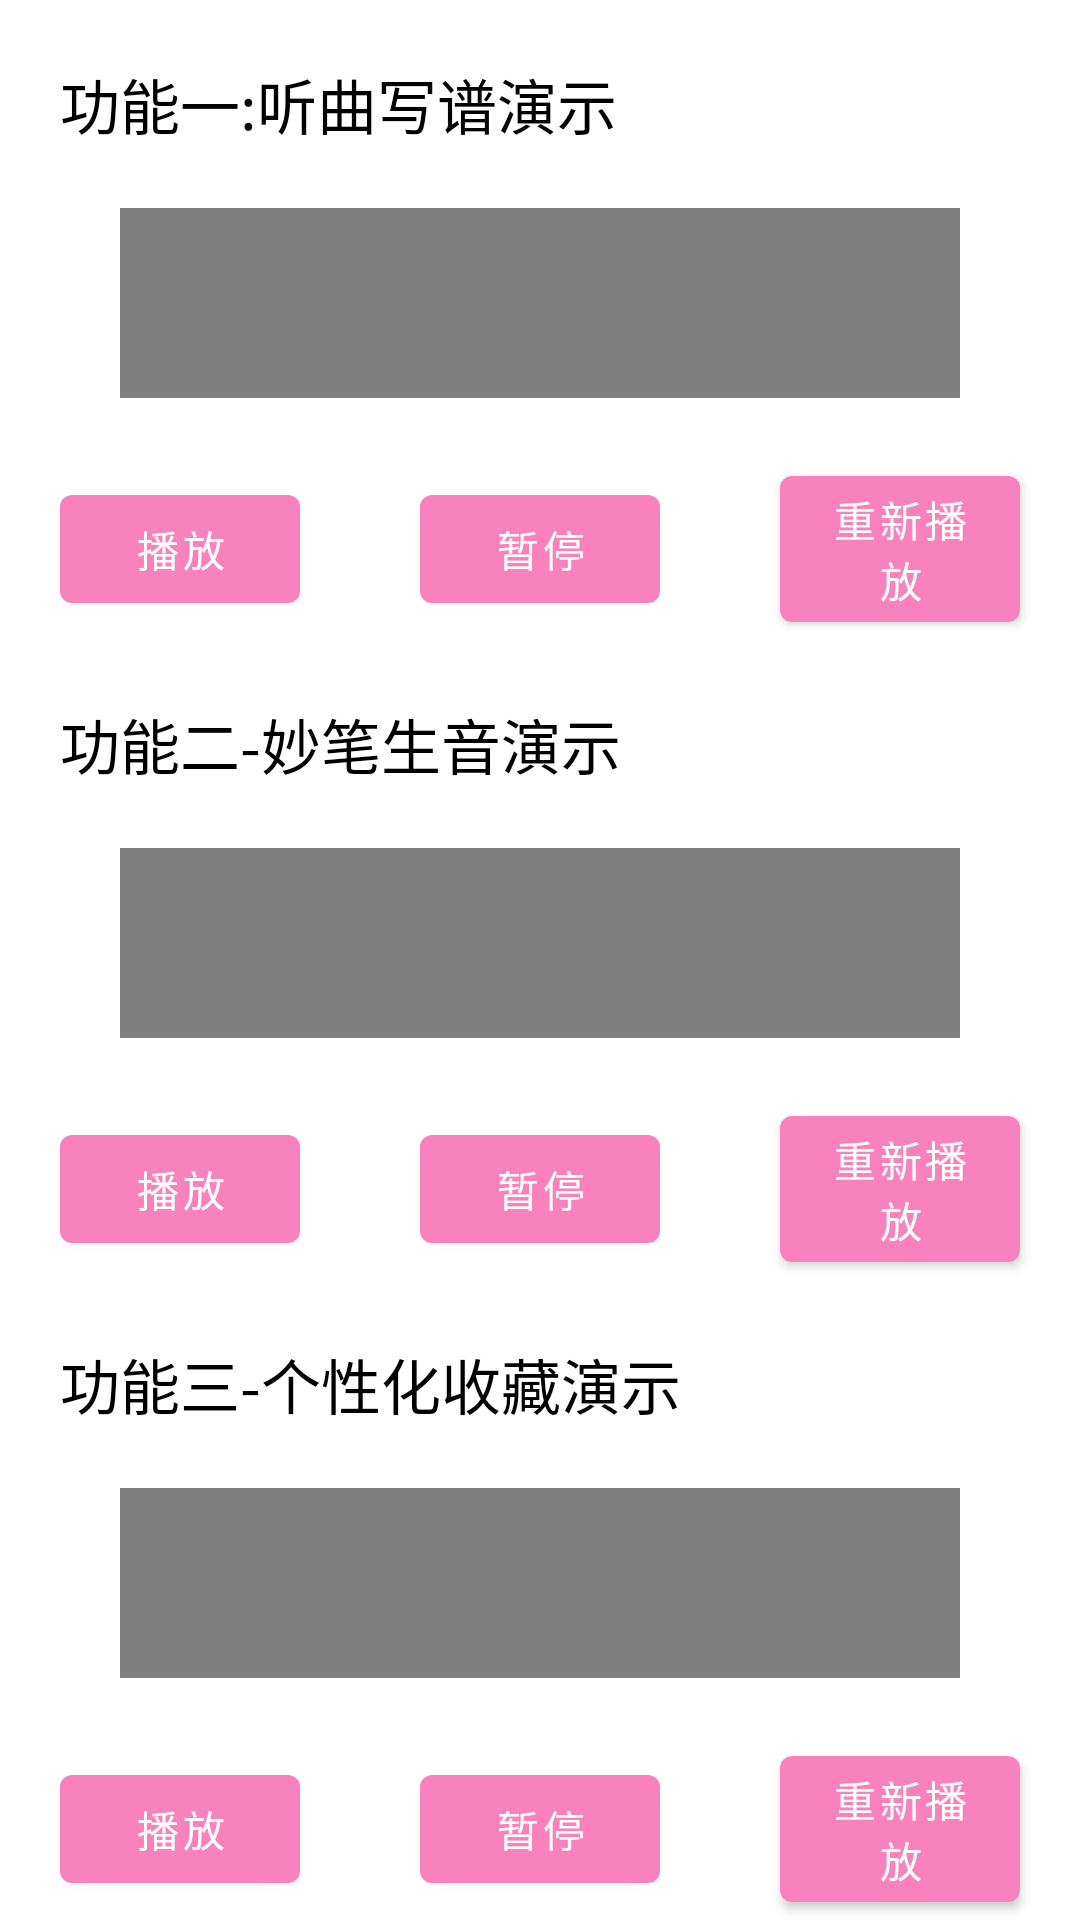

Layout XML and referenced resources for this Android screen:
<!-- AndroidManifest.xml: application theme Theme.MyApplication -->
<!-- res/layout/fragment_tutorial.xml -->
<?xml version="1.0" encoding="utf-8"?>
<androidx.constraintlayout.widget.ConstraintLayout xmlns:android="http://schemas.android.com/apk/res/android"
    xmlns:app="http://schemas.android.com/apk/res-auto"
    xmlns:tools="http://schemas.android.com/tools"
    android:layout_width="match_parent"
    android:layout_height="match_parent"
    tools:context=".ui.tutorial.TutorialFragment">

    <LinearLayout
        android:layout_width="match_parent"
        android:layout_height="match_parent"
        android:orientation="vertical">

        <TextView
            android:id="@+id/function1"
            android:layout_width="wrap_content"
            android:layout_height="wrap_content"
            android:layout_marginLeft="20dp"
            android:layout_marginTop="20dp"
            android:text="功能一:听曲写谱演示"
            android:textColor="@color/black"
            android:textSize="20sp" />
        <VideoView
            android:id="@+id/video_transfer2Sheet"
            android:layout_width="match_parent"
            android:layout_height="0dp"
            android:layout_weight="1"
            android:layout_marginLeft="40dp"
            android:layout_marginRight="40dp"
            android:layout_marginTop="20dp"
            android:layout_marginBottom="20dp"
            />
        <LinearLayout
            android:layout_width="match_parent"
            android:layout_height="wrap_content"
            android:orientation="horizontal">
            <com.google.android.material.button.MaterialButton
                android:id="@+id/btn_play1"
                android:layout_width="0dp"
                android:layout_weight="1"
                android:layout_height="wrap_content"
                android:text="@string/play"
                android:layout_marginLeft="20dp"
                android:layout_marginRight="20dp"
                android:layout_gravity="center"
                />
            <com.google.android.material.button.MaterialButton
                android:id="@+id/btn_stop1"
                android:layout_width="0dp"
                android:layout_weight="1"
                android:layout_height="wrap_content"
                android:text="@string/pause"
                android:layout_marginLeft="20dp"
                android:layout_marginRight="20dp"
                android:layout_gravity="center"/>
            <com.google.android.material.button.MaterialButton
                android:id="@+id/btn_reset1"
                android:layout_width="0dp"
                android:layout_weight="1"
                android:layout_height="wrap_content"
                android:text="@string/stop"
                android:layout_marginLeft="20dp"
                android:layout_marginRight="20dp"
                android:layout_gravity="center"/>
        </LinearLayout>
        <TextView
            android:id="@+id/function2"
            android:layout_width="wrap_content"
            android:layout_height="wrap_content"
            android:layout_marginLeft="20dp"
            android:layout_marginTop="20dp"
            android:text="功能二-妙笔生音演示"
            android:textColor="@color/black"
            android:textSize="20sp" />
        <VideoView
            android:id="@+id/video_transfer2Audio"
            android:layout_width="match_parent"
            android:layout_height="0dp"
            android:layout_weight="1"
            android:layout_marginLeft="40dp"
            android:layout_marginRight="40dp"
            android:layout_marginTop="20dp"
            android:layout_marginBottom="20dp"

            />
        <LinearLayout
            android:layout_width="match_parent"
            android:layout_height="wrap_content"
            android:orientation="horizontal">
            <com.google.android.material.button.MaterialButton
                android:id="@+id/btn_play2"
                android:layout_width="0dp"
                android:layout_weight="1"
                android:layout_height="wrap_content"
                android:text="@string/play"
                android:layout_marginLeft="20dp"
                android:layout_marginRight="20dp"
                android:layout_gravity="center"
                />
            <com.google.android.material.button.MaterialButton
                android:id="@+id/btn_stop2"
                android:layout_width="0dp"
                android:layout_weight="1"
                android:layout_height="wrap_content"
                android:text="@string/pause"
                android:layout_marginLeft="20dp"
                android:layout_marginRight="20dp"
                android:layout_gravity="center"/>
            <com.google.android.material.button.MaterialButton
                android:id="@+id/btn_reset2"
                android:layout_width="0dp"
                android:layout_weight="1"
                android:layout_height="wrap_content"
                android:text="@string/stop"
                android:layout_marginLeft="20dp"
                android:layout_marginRight="20dp"
                android:layout_gravity="center"/>
        </LinearLayout>
        <TextView
            android:id="@+id/function3"
            android:layout_width="wrap_content"
            android:layout_height="wrap_content"
            android:layout_marginLeft="20dp"
            android:layout_marginTop="20dp"
            android:text="功能三-个性化收藏演示"
            android:textColor="@color/black"
            android:textSize="20sp" />
        <VideoView
            android:id="@+id/video_collection"
            android:layout_width="match_parent"
            android:layout_height="0dp"
            android:layout_weight="1"
            android:layout_marginLeft="40dp"
            android:layout_marginRight="40dp"
            android:layout_marginTop="20dp"
            android:layout_marginBottom="20dp"
            />
        <LinearLayout
            android:layout_width="match_parent"
            android:layout_height="wrap_content"
            android:orientation="horizontal">
            <com.google.android.material.button.MaterialButton
                android:id="@+id/btn_play3"
                android:layout_width="0dp"
                android:layout_weight="1"
                android:layout_height="wrap_content"
                android:text="@string/play"
                android:layout_marginLeft="20dp"
                android:layout_marginRight="20dp"
                android:layout_gravity="center"
                />
            <com.google.android.material.button.MaterialButton
                android:id="@+id/btn_stop3"
                android:layout_width="0dp"
                android:layout_weight="1"
                android:layout_height="wrap_content"
                android:text="@string/pause"
                android:layout_marginLeft="20dp"
                android:layout_marginRight="20dp"
                android:layout_gravity="center"/>
            <com.google.android.material.button.MaterialButton
                android:id="@+id/btn_reset3"
                android:layout_width="0dp"
                android:layout_weight="1"
                android:layout_height="wrap_content"
                android:text="@string/stop"
                android:layout_marginLeft="20dp"
                android:layout_marginRight="20dp"
                android:layout_gravity="center"/>
        </LinearLayout>


    </LinearLayout>
</androidx.constraintlayout.widget.ConstraintLayout>
<!-- resources referenced by this layout -->
<resources>
  <color name="black">#FF000000</color>
  <string name="pause">暂停</string>
  <string name="play">播放</string>
  <string name="stop">重新播放</string>
  <style name="Theme.MyApplication" parent="Theme.MaterialComponents.DayNight.DarkActionBar">
          
          <item name="colorPrimary">@color/pink</item>
          <item name="colorPrimaryVariant">@color/pink</item>
          <item name="colorOnPrimary">@color/white</item>
          
          <item name="colorSecondary">@color/teal_200</item>
          <item name="colorSecondaryVariant">@color/teal_700</item>
          <item name="colorOnSecondary">@color/black</item>
          
          <item name="android:statusBarColor">?attr/colorPrimaryVariant</item>
          
      </style>
  <color name="pink">#F982BD</color>
  <color name="white">#FFFFFFFF</color>
  <color name="teal_200">#FF03DAC5</color>
  <color name="teal_700">#FF018786</color>
</resources>
